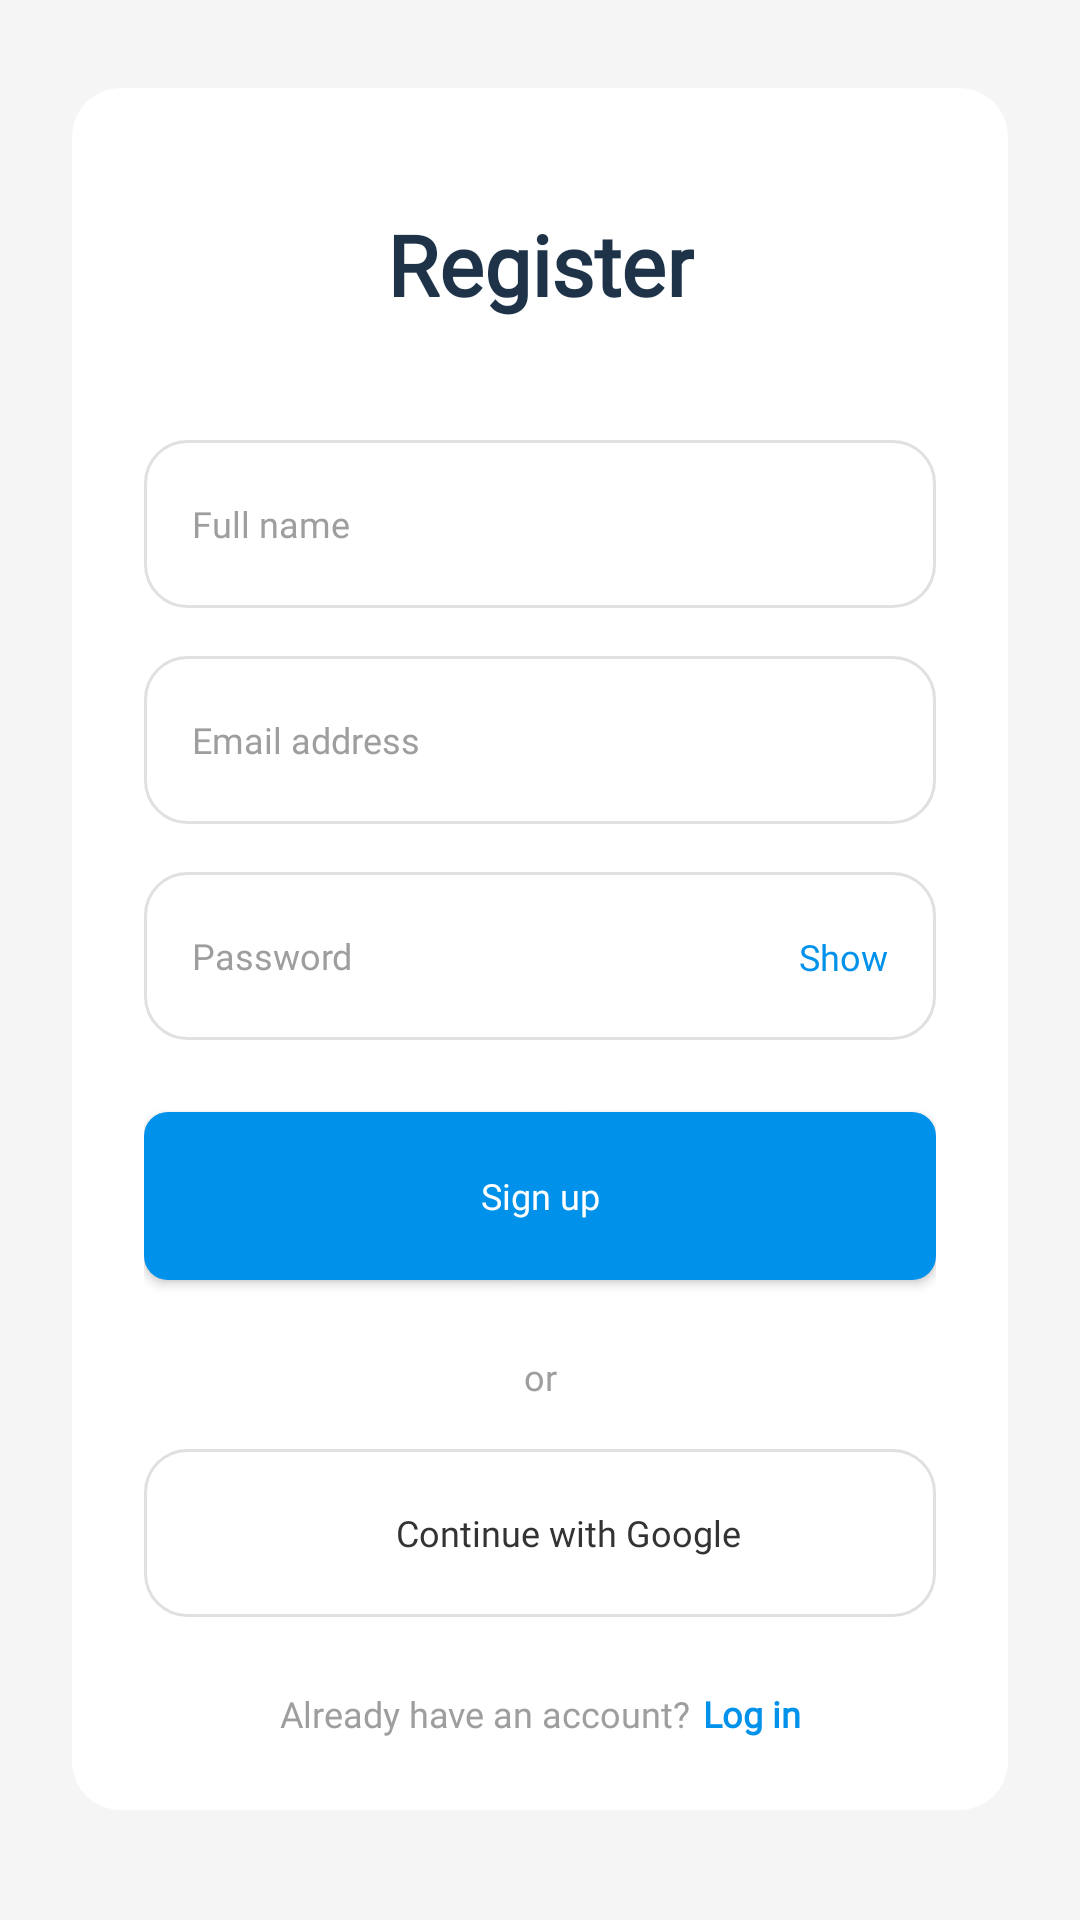

The Android layout XML behind this screen, and the referenced resources:
<!-- AndroidManifest.xml: application theme Theme.AppCompat.Light.NoActionBar -->
<!-- res/layout/fragment_register.xml -->
<?xml version="1.0" encoding="utf-8"?>
<androidx.constraintlayout.widget.ConstraintLayout xmlns:android="http://schemas.android.com/apk/res/android"
    xmlns:app="http://schemas.android.com/apk/res-auto"
    xmlns:tools="http://schemas.android.com/tools"
    android:layout_width="match_parent"
    android:layout_height="match_parent"
    android:background="#F5F5F5"
    android:fontFamily="@font/harmonyos_sans_regular"
    android:padding="24dp">

    <ProgressBar
        android:id="@+id/progressBar"
        android:layout_width="wrap_content"
        android:layout_height="wrap_content"
        android:layout_gravity="center"
        android:visibility="gone"
        app:layout_constraintBottom_toBottomOf="parent"
        app:layout_constraintEnd_toEndOf="parent"
        app:layout_constraintStart_toStartOf="parent"
        app:layout_constraintTop_toTopOf="parent" />

    <androidx.cardview.widget.CardView
        android:layout_width="match_parent"
        android:layout_height="wrap_content"
        app:cardCornerRadius="16dp"
        app:cardElevation="0dp"
        app:layout_constraintBottom_toBottomOf="parent"
        app:layout_constraintEnd_toEndOf="parent"
        app:layout_constraintStart_toStartOf="parent"
        app:layout_constraintTop_toTopOf="parent"
        app:layout_constraintVertical_bias="0.3">

        <androidx.constraintlayout.widget.ConstraintLayout
            android:layout_width="match_parent"
            android:layout_height="wrap_content"
            android:padding="24dp">

            <ImageButton
                android:id="@+id/btn_back"
                android:layout_width="wrap_content"
                android:layout_height="wrap_content"
                android:background="?attr/selectableItemBackgroundBorderless"
                android:contentDescription="@string/back"
                android:src="@drawable/ic_back"
                app:layout_constraintStart_toStartOf="parent"
                app:layout_constraintTop_toTopOf="parent"
                app:tint="@color/black" />

            <TextView
                android:id="@+id/tv_register_title"
                android:layout_width="wrap_content"
                android:layout_height="wrap_content"
                android:layout_marginTop="16dp"
                android:fontFamily="@font/harmonyos_sans_black"
                android:text="@string/register"
                android:textColor="#1E3348"
                android:textSize="28sp"
                android:textStyle="bold"
                app:layout_constraintEnd_toEndOf="parent"
                app:layout_constraintStart_toStartOf="parent"
                app:layout_constraintTop_toTopOf="parent" />

            <EditText
                android:id="@+id/et_name"
                android:layout_width="0dp"
                android:layout_height="56dp"
                android:layout_marginTop="40dp"
                android:background="@drawable/bg_edit_text"
                android:fontFamily="@font/harmonyos_sans_regular"
                android:hint="Full name"
                android:inputType="textPersonName"
                android:paddingStart="16dp"
                android:paddingEnd="16dp"
                android:textColor="#333333"
                android:textColorHint="#9E9E9E"
                android:textSize="12sp"
                app:layout_constraintEnd_toEndOf="parent"
                app:layout_constraintStart_toStartOf="parent"
                app:layout_constraintTop_toBottomOf="@+id/tv_register_title" />

            <EditText
                android:id="@+id/et_email"
                android:layout_width="0dp"
                android:layout_height="56dp"
                android:layout_marginTop="16dp"
                android:background="@drawable/bg_edit_text"
                android:fontFamily="@font/harmonyos_sans_regular"
                android:hint="Email address"
                android:inputType="textEmailAddress"
                android:paddingStart="16dp"
                android:paddingEnd="16dp"
                android:textColor="#333333"
                android:textColorHint="#9E9E9E"
                android:textSize="12sp"
                app:layout_constraintEnd_toEndOf="parent"
                app:layout_constraintStart_toStartOf="parent"
                app:layout_constraintTop_toBottomOf="@+id/et_name" />

            <EditText
                android:id="@+id/et_password"
                android:layout_width="0dp"
                android:layout_height="56dp"
                android:layout_marginTop="16dp"
                android:background="@drawable/bg_edit_text"
                android:fontFamily="@font/harmonyos_sans_regular"
                android:hint="Password"
                android:inputType="textPassword"
                android:paddingStart="16dp"
                android:paddingEnd="16dp"
                android:textColor="#333333"
                android:textColorHint="#9E9E9E"
                android:textSize="12sp"
                app:layout_constraintEnd_toEndOf="parent"
                app:layout_constraintStart_toStartOf="parent"
                app:layout_constraintTop_toBottomOf="@+id/et_email" />

            <TextView
                android:id="@+id/tv_show_password"
                android:layout_width="wrap_content"
                android:layout_height="wrap_content"
                android:layout_marginEnd="16dp"
                android:fontFamily="@font/harmonyos_sans_regular"
                android:text="Show"
                android:textColor="@color/light_blue"
                android:textSize="12sp"
                app:layout_constraintBottom_toBottomOf="@+id/et_password"
                app:layout_constraintEnd_toEndOf="@+id/et_password"
                app:layout_constraintTop_toTopOf="@+id/et_password" />

            <Button
                android:id="@+id/btn_register"
                android:layout_width="0dp"
                android:layout_height="56dp"
                android:layout_marginTop="24dp"
                android:background="@drawable/bg_button_primary"
                android:fontFamily="@font/harmonyos_sans_medium"
                android:text="Sign up"
                android:textAllCaps="false"
                android:textColor="@android:color/white"
                android:textSize="12sp"
                app:layout_constraintEnd_toEndOf="parent"
                app:layout_constraintStart_toStartOf="parent"
                app:layout_constraintTop_toBottomOf="@+id/et_password" />

            <TextView
                android:id="@+id/tv_or"
                android:layout_width="wrap_content"
                android:layout_height="wrap_content"
                android:layout_marginTop="24dp"
                android:fontFamily="@font/harmonyos_sans_regular"
                android:text="or"
                android:textColor="#9E9E9E"
                android:textSize="12sp"
                app:layout_constraintEnd_toEndOf="parent"
                app:layout_constraintStart_toStartOf="parent"
                app:layout_constraintTop_toBottomOf="@+id/btn_register" />

            <LinearLayout
                android:id="@+id/btn_google_register"
                android:layout_width="0dp"
                android:layout_height="56dp"
                android:layout_marginTop="16dp"
                android:background="@drawable/bg_social_button"
                android:clickable="true"
                android:focusable="true"
                android:gravity="center"
                android:orientation="horizontal"
                android:paddingStart="16dp"
                android:paddingEnd="16dp"
                app:layout_constraintEnd_toEndOf="parent"
                app:layout_constraintStart_toStartOf="parent"
                app:layout_constraintTop_toBottomOf="@+id/tv_or">

                <ImageView
                    android:layout_width="11dp"
                    android:layout_height="2dp"
                    android:contentDescription="Google logo"
                    android:src="@drawable/ic_google" />

                <TextView
                    android:layout_width="wrap_content"
                    android:layout_height="wrap_content"
                    android:layout_marginStart="8dp"
                    android:fontFamily="@font/harmonyos_sans_regular"
                    android:text="Continue with Google"
                    android:textColor="#333333"
                    android:textSize="12sp" />
            </LinearLayout>

            <TextView
                android:id="@+id/tv_have_account"
                android:layout_width="wrap_content"
                android:layout_height="wrap_content"
                android:layout_marginTop="24dp"
                android:fontFamily="@font/harmonyos_sans_regular"
                android:text="Already have an account?"
                android:textColor="#9E9E9E"
                android:textSize="12sp"
                app:layout_constraintEnd_toStartOf="@+id/tv_sign_in"
                app:layout_constraintHorizontal_chainStyle="packed"
                app:layout_constraintStart_toStartOf="parent"
                app:layout_constraintTop_toBottomOf="@+id/btn_google_register" />

            <TextView
                android:id="@+id/tv_sign_in"
                android:layout_width="wrap_content"
                android:layout_height="wrap_content"
                android:layout_marginStart="4dp"
                android:fontFamily="@font/harmonyos_sans_medium"
                android:text="Log in"
                android:textColor="@color/light_blue"
                android:textSize="12sp"
                android:textStyle="bold"
                app:layout_constraintBaseline_toBaselineOf="@+id/tv_have_account"
                app:layout_constraintEnd_toEndOf="parent"
                app:layout_constraintStart_toEndOf="@+id/tv_have_account" />

        </androidx.constraintlayout.widget.ConstraintLayout>
    </androidx.cardview.widget.CardView>
</androidx.constraintlayout.widget.ConstraintLayout>
<!-- resources referenced by this layout -->
<resources>
  <color name="black">#FF000000</color>
  <color name="light_blue">#0091EA</color>
  <!-- drawable bg_button_primary (drawable) -->
  <?xml version="1.0" encoding="utf-8"?>
  <selector xmlns:android="http://schemas.android.com/apk/res/android">
  
      
      <item android:state_pressed="true">
          <shape android:shape="rectangle">
              <solid android:color="@color/primary_dark" />
              <corners android:radius="8dp" />
          </shape>
      </item>
  
      
      <item android:state_enabled="false">
          <shape android:shape="rectangle">
              <solid android:color="@color/gray" />
              <corners android:radius="8dp" />
          </shape>
      </item>
  
      
      <item>
          <shape android:shape="rectangle">
              <solid android:color="@color/light_blue" />
              <corners android:radius="8dp" />
          </shape>
      </item>
  
  </selector>
  <!-- drawable bg_edit_text (drawable) -->
  <?xml version="1.0" encoding="utf-8"?>
  <shape xmlns:android="http://schemas.android.com/apk/res/android"
      android:shape="rectangle">
      <corners android:radius="14dp" />
      <stroke
          android:width="1dp"
          android:color="#E0E0E0" />
  </shape>
  <!-- drawable bg_social_button (drawable) -->
  <?xml version="1.0" encoding="utf-8"?>
  <shape xmlns:android="http://schemas.android.com/apk/res/android"
      android:shape="rectangle">
      <solid android:color="#FFFFFF" />
      <corners android:radius="14dp" />
      <stroke
          android:width="1dp"
          android:color="#E0E0E0" />
  </shape>
  <string name="back">Back</string>
  <string name="register">Register</string>
  <color name="primary_dark">#1976D2</color>
  <color name="gray">#F5F5F5</color>
</resources>
